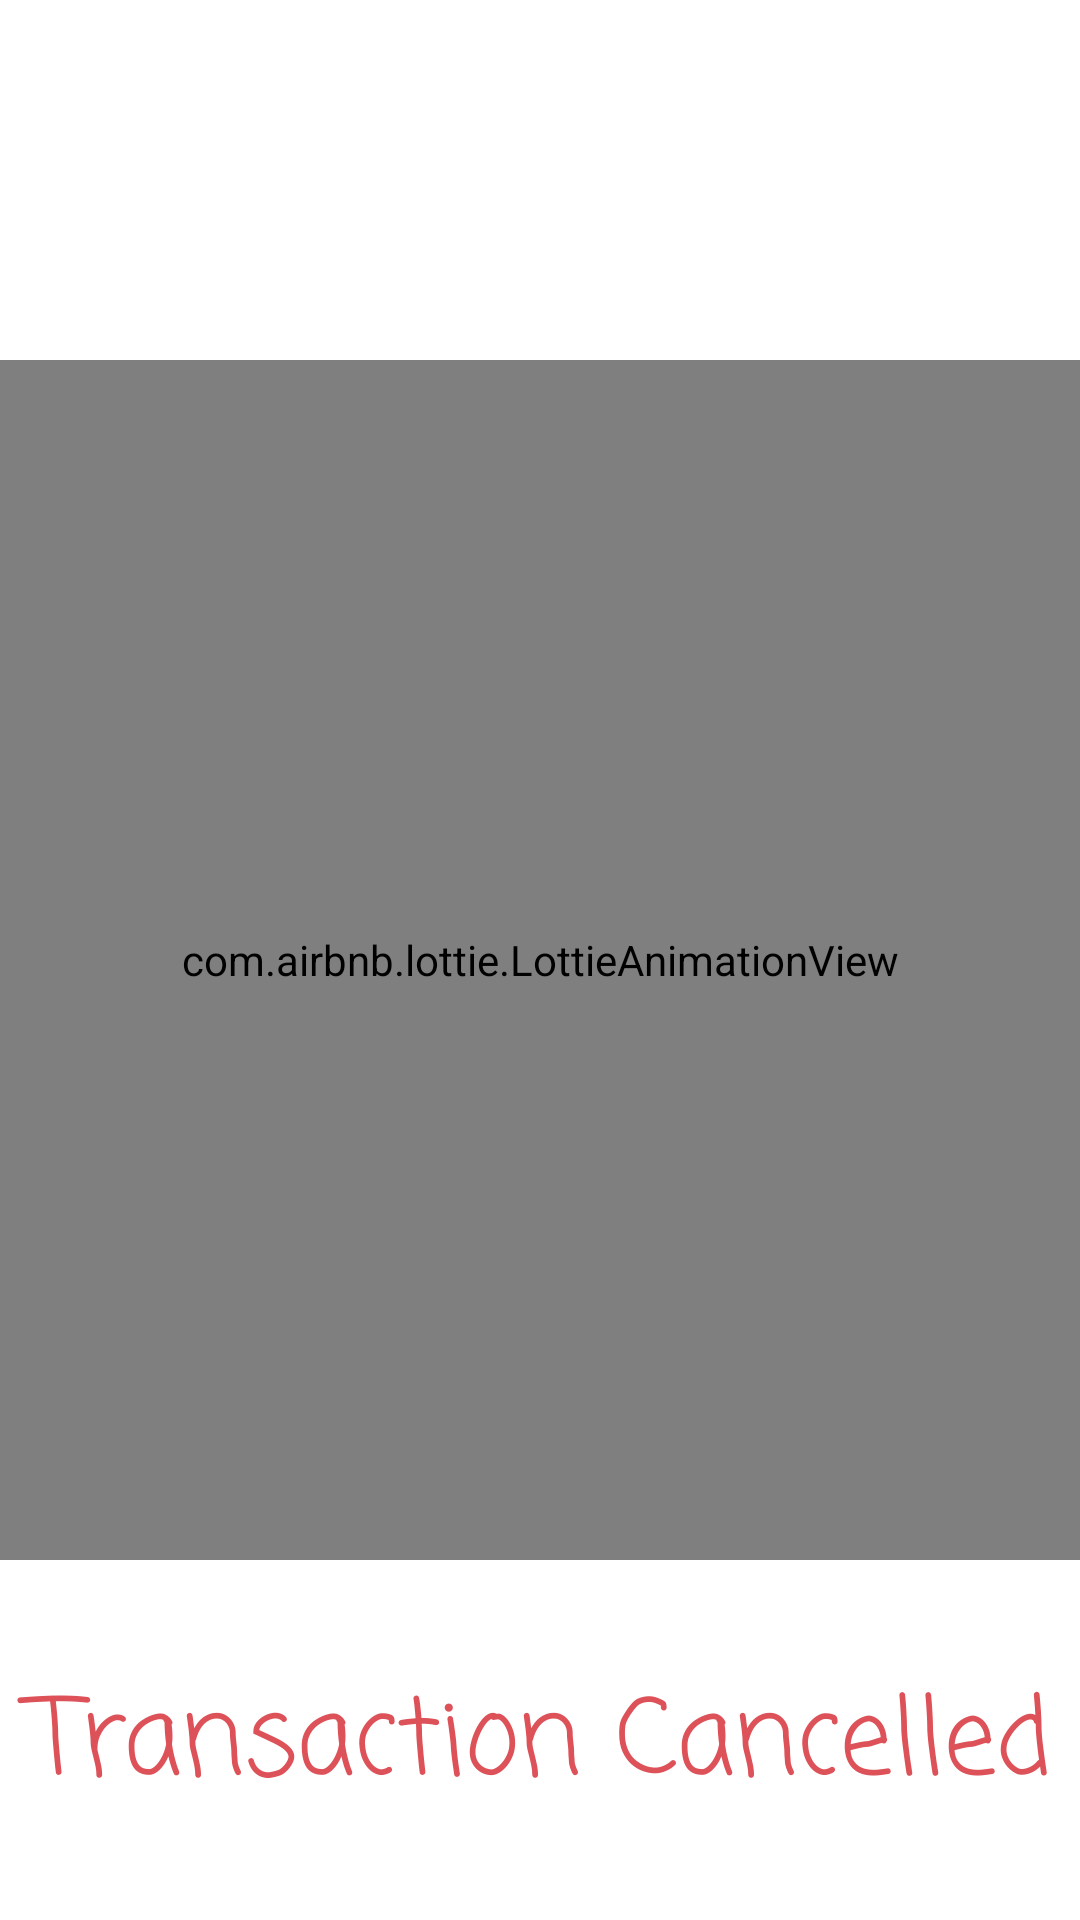

The Android layout XML behind this screen, and the referenced resources:
<!-- AndroidManifest.xml: application theme Theme.PAYIT -->
<!-- res/layout/activity_simple1.xml -->
<?xml version="1.0" encoding="utf-8"?>
<androidx.constraintlayout.widget.ConstraintLayout xmlns:android="http://schemas.android.com/apk/res/android"
    xmlns:app="http://schemas.android.com/apk/res-auto"
    xmlns:tools="http://schemas.android.com/tools"
    android:layout_width="match_parent"
    android:layout_height="match_parent"
    android:background="@color/white"
    tools:context=".Simple1">

    <com.airbnb.lottie.LottieAnimationView
        android:id="@+id/animationView"
        android:layout_width="match_parent"
        android:layout_height="400dp"
        app:layout_constraintBottom_toBottomOf="parent"
        app:layout_constraintEnd_toEndOf="parent"
        app:layout_constraintStart_toStartOf="parent"
        app:layout_constraintTop_toTopOf="parent"

        app:lottie_autoPlay="true"
        app:lottie_loop="true"
        app:lottie_rawRes="@raw/cancel" />

    <TextView
        android:layout_width="match_parent"
        android:layout_height="50dp"
        android:background="@color/white"
        android:fontFamily="casual"
        android:id="@+id/cancel"
        android:gravity="center"
        android:text="Transaction Cancelled"
        android:textColor="@color/brick_red"
        android:textSize="35dp"
        android:textStyle="normal"
        app:layout_constraintBottom_toBottomOf="parent"
        app:layout_constraintEnd_toEndOf="parent"
        app:layout_constraintStart_toStartOf="parent"
        app:layout_constraintTop_toBottomOf="@+id/animationView" />


</androidx.constraintlayout.widget.ConstraintLayout>
<!-- resources referenced by this layout -->
<resources>
  <color name="brick_red">#DD5158</color>
  <color name="white">#FFFFFFFF</color>
  <style name="Theme.PAYIT" parent="Theme.MaterialComponents.DayNight.DarkActionBar">
          
          <item name="colorPrimary">@color/purple</item>
          <item name="colorPrimaryVariant">@color/blue</item>
          <item name="colorOnPrimary">@color/white</item>
          
          <item name="colorSecondary">@color/teal_200</item>
          <item name="colorSecondaryVariant">@color/teal_700</item>
          <item name="colorOnSecondary">@color/black</item>
          
          <item name="android:statusBarColor" tools:targetApi="l">?attr/colorPrimaryVariant</item>
          
      </style>
  <color name="purple">#8688BC</color>
  <color name="blue">#EEEDFF</color>
  <color name="teal_200">#FF03DAC5</color>
  <color name="teal_700">#FF018786</color>
  <color name="black">#FF000000</color>
</resources>
